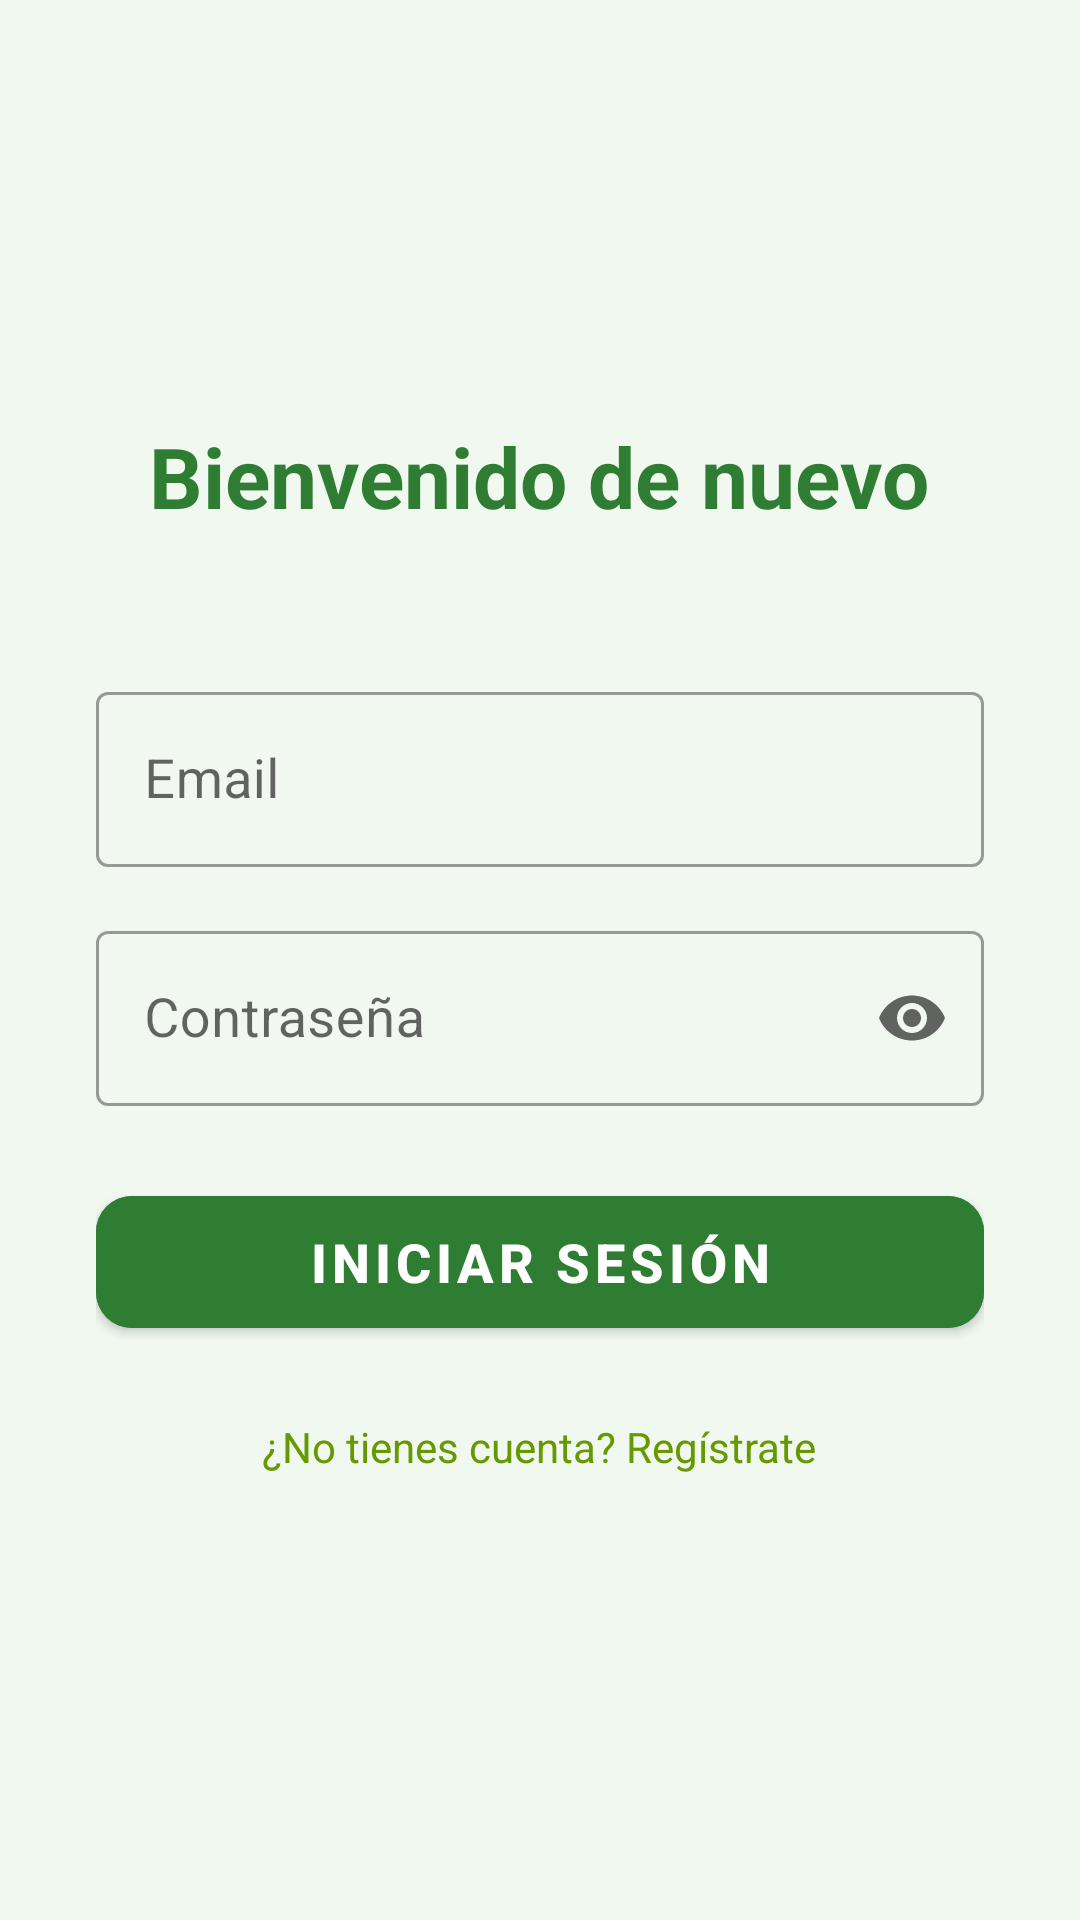

Reconstruct the res/layout file that produces this screen, plus the resources it refers to.
<!-- AndroidManifest.xml: application theme Theme.MyApplication -->
<!-- res/layout/activity_login.xml -->
<?xml version="1.0" encoding="utf-8"?>
<LinearLayout xmlns:android="http://schemas.android.com/apk/res/android"
    xmlns:app="http://schemas.android.com/apk/res-auto"
    android:layout_width="match_parent"
    android:layout_height="match_parent"
    android:padding="32dp"
    android:orientation="vertical"
    android:gravity="center_vertical" android:background="#f0f8f0">

    <TextView
        android:layout_width="wrap_content"
        android:layout_height="wrap_content"
        android:text="Bienvenido de nuevo"
        android:textSize="28sp"
        android:textStyle="bold"
        android:textColor="#2e7d32"
        android:layout_gravity="center_horizontal"
        android:layout_marginBottom="48dp" />

    <com.google.android.material.textfield.TextInputLayout
        android:layout_width="match_parent"
        android:layout_height="wrap_content"
        android:layout_marginBottom="16dp"
        app:hintEnabled="true"
        app:hintTextColor="#81c784"
        style="@style/Widget.MaterialComponents.TextInputLayout.OutlinedBox">
        <com.google.android.material.textfield.TextInputEditText
            android:id="@+id/editTextEmail"
            android:layout_width="match_parent"
            android:layout_height="wrap_content"
            android:hint="Email"
            android:inputType="textEmailAddress"
            android:textColor="#2e7d32"
            android:textColorHint="#81c784"
            android:textSize="18sp" />
    </com.google.android.material.textfield.TextInputLayout>

    <com.google.android.material.textfield.TextInputLayout
        android:layout_width="match_parent"
        android:layout_height="wrap_content"
        android:layout_marginBottom="24dp"
        app:hintEnabled="true"
        app:hintTextColor="#81c784"
        style="@style/Widget.MaterialComponents.TextInputLayout.OutlinedBox"
        app:endIconMode="password_toggle"> <com.google.android.material.textfield.TextInputEditText
        android:id="@+id/editTextPassword"
        android:layout_width="match_parent"
        android:layout_height="wrap_content"
        android:hint="Contraseña"
        android:inputType="textPassword"
        android:textColor="#2e7d32"
        android:textColorHint="#81c784"
        android:textSize="18sp" />
    </com.google.android.material.textfield.TextInputLayout>

    <com.google.android.material.button.MaterialButton
        android:id="@+id/buttonLogin"
        android:layout_width="match_parent"
        android:layout_height="56dp"
        android:text="Iniciar Sesión"
        android:textSize="18sp"
        android:textStyle="bold"
        app:cornerRadius="12dp"
        android:backgroundTint="#2e7d32"
        android:textColor="#ffffff"
        android:elevation="4dp"
        android:layout_marginBottom="16dp"/>

    <TextView
        android:id="@+id/textViewRegister"
        android:layout_width="wrap_content"
        android:layout_height="wrap_content"
        android:text="¿No tienes cuenta? Regístrate"
        android:textColor="@android:color/holo_green_dark"
        android:layout_gravity="center_horizontal"
        android:clickable="true"
        android:focusable="true"
        android:padding="8dp" /> </LinearLayout>
<!-- resources referenced by this layout -->
<resources>
  <style name="Theme.MyApplication" parent="Theme.MaterialComponents.DayNight.NoActionBar">
          <item name="colorPrimary">@color/my_primary_color</item>
          <item name="colorPrimaryVariant">@color/my_primary_dark_color</item>
          <item name="colorOnPrimary">@color/white</item> <item name="colorSecondary">@color/my_accent_color</item>
          <item name="colorSecondaryVariant">@color/teal_700</item>
          <item name="colorOnSecondary">@color/black</item> <item name="android:statusBarColor">?attr/colorPrimaryVariant</item>
      </style>
  <color name="my_primary_color">#FF2196F3</color>
  <color name="my_primary_dark_color">#FF1976D2</color>
  <color name="white">#FFFFFF</color>
  <color name="my_accent_color">#FFFF4081</color>
  <color name="teal_700">#FF018786</color>
  <color name="black">#000000</color>
</resources>
